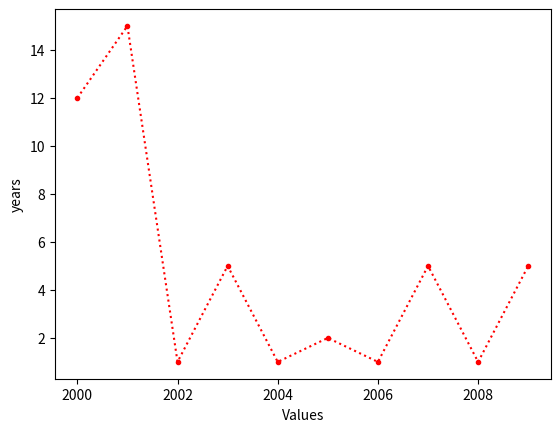

Python code for this plot:
##------------------------------------------------------------------------------------------------------
#Created By:Ravishankar Chavare
#version:python 3.7
#Date:04/005/2019
#File_des:Plotting simple graph chart
##------------------------------------------------------------------------------------------------------

from matplotlib import pyplot as plt


#Create a plot with x and y axis data
year=[2000,2001,2002,2003,2004,2005,2006,2007,2008,2009]
jobs=[12,15,1,5,1,2,1,5,1,5]

#now create a plot 
plt.plot(year,jobs,marker='.',color="red",linestyle='dotted')

'''
Syntax:
  plt.plot(xaxisdata,yaxisdata,options*)

Some of the most used options:

1)marker:
  -point('.')
  -pixel(',')
  -circle('o')
  -start('*')
  
  All possible markers are defined here:
  https://matplotlib.org/api/markers_api.html

2)color:
  -red
  -green
  -blue
  -orange
  and others

3)linestyle:
  -solid
  -dotted
  -dashed
  -dasheddotted
  -dashdotdotted
  -for more linestyle visit
  https://matplotlib.org/gallery/lines_bars_and_markers/linestyles.html
'''
#For adding label to x axis
plt.xlabel("Values")

#for adding labe to y axis
plt.ylabel("years")

#Add a main title to plot
plt.title

#Saving the plot into images
'''
The savefig Method
-The .savefig() method requires a filename be specified as the first argument. 
-This filename can be a full path and as seen above, 
can also include a particular file extension if desired. 
-If no extension is provided, the configuration value of savefig.format is used instead

Syntax:
  plt.savefig(filename)
  
some of the Advanced savefig options
-dpi: can be used to set the resolution of the file to a numeric value.
-transparent: can be set to True, which causes the background of the chart to be transparent.
-bbox_inches: can be set to alter the size of the bounding box (whitespace) around the output image. In most cases, if no bounding box is desired, using bbox_inches='tight' is ideal.
-If bbox_inches is set to 'tight', then the pad_inches option specifies the amount of padding around the image.

'''
#simple plotted graph save
plt.savefig("SimpleGraphplot.png")



#Transparent Graph save
plt.savefig("TranparentGraphplot.png",transparent=True)


#Showing the ploted graph
plt.show()
